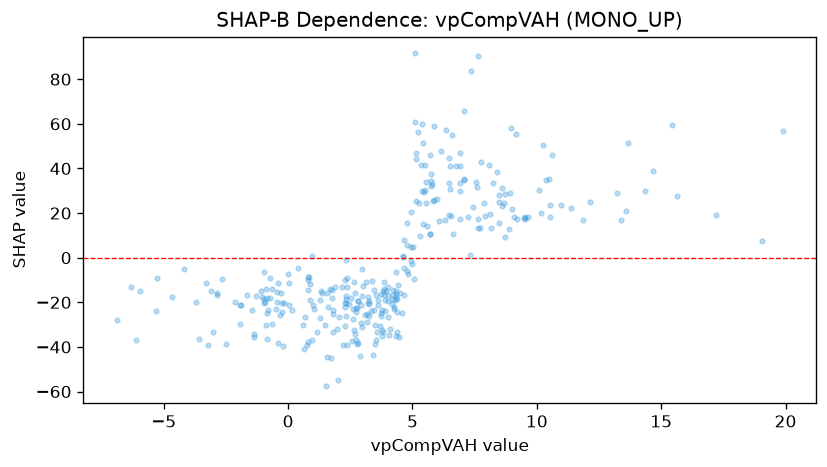

Source data for this figure (header and first rows):
feature_value, shap_value
3.543, -16.68
2.062, -26.54
0.8664, -19.05
2.325, -26
2.75, -22.41
1.692, -14.15
0.8107, -37.65
2.805, -19.23
-1.077, -15.14
-0.328, -25.78
0.7938, -10.07
1.817, -25.33
0.7784, -39.21
0.9745, 0.8457
2.542, -17.98
2.348, -9.189
0.8472, -8.578
1.753, -14.52
2.341, -18.48
3.214, -17.71
1.777, -18
3.612, -21.34
4.339, -6.202
5.818, 25.47
5.422, 15.2
3.218, -20.24
3.166, -25.12
3.173, -28.75
4.44, -35.43
3.094, -25.66
4.018, -19.27
4.787, -5.86
5.303, 9.665
2.777, -22.63
2.976, -16.98
3.237, -20.7
2.326, -16.97
2.94, -20.99
1.268, -27.13
2.277, -30.53
-2.852, -16.52
-0.9012, -14.22
8.614, 31.13
8.472, 28.02
1.792, -33.39
5.709, 10.63
8.722, 28.62
4.824, -7.276
4.224, -16.54
6.311, 16.8
4.934, 4.931
2.28, -10.06
3.145, -10.87
6.353, 57.38
-0.4984, -23.06
2.81, -38.3
-2.129, -20.05
0.6728, -26.55
-0.6345, -13.85
-5.318, -23.85
... 260 more rows
